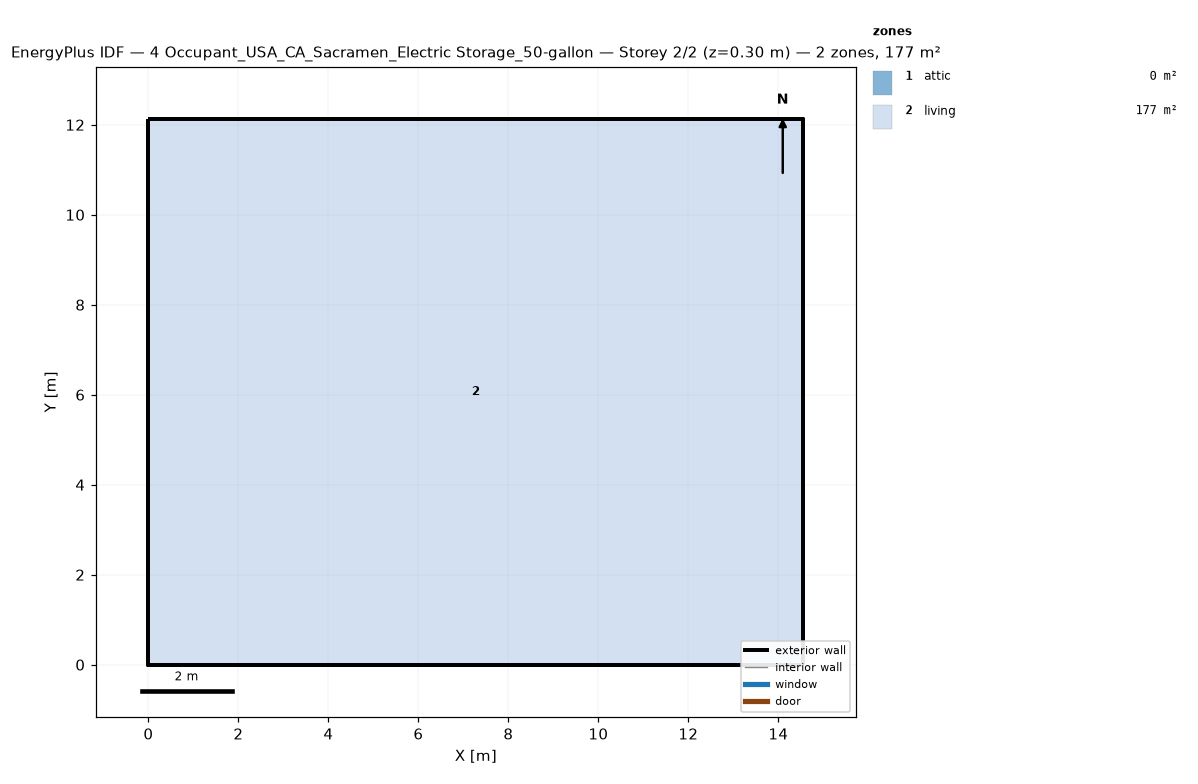
=== STOREY PLAN SPEC (per zone: floor XY polygon, exterior-wall plan segments, windows/doors) ===
zone 1: attic  (0.0 m²)
  exterior wall: (14.55, 0.00) – (14.55, 12.13) – (14.55, 6.06)  [18.2 m]
  exterior wall: (0.00, 12.13) – (0.00, 0.00) – (0.00, 6.06)  [18.2 m]
zone 2: living  (176.5 m²)
  floor: (0.00, 0.00) (0.00, 12.13) (14.55, 12.13) (14.55, 0.00)
  exterior wall: (0.00, 0.00) – (14.55, 0.00)  [14.6 m]
  exterior wall: (14.55, 0.00) – (14.55, 12.13)  [12.1 m]
  exterior wall: (14.55, 12.13) – (0.00, 12.13)  [14.6 m]
  exterior wall: (0.00, 12.13) – (0.00, 0.00)  [12.1 m]

=== DERIVED (storey summary) ===
Building: 4 Occupant_USA_CA_Sacramen_Electric Storage_50-gallon
Storey: 2 of 2  (floor level z = 0.30 m)
Storey gross floor area: 176.5 m²
Zones on this storey: 2
  - attic: floor 0.0 m²; exterior wall 36.4 m (24.5 m²); WWR 0.0%
  - living: floor 176.5 m²; exterior wall 53.4 m (146.4 m²); WWR 0.0%
Zone adjacency: (none detected)